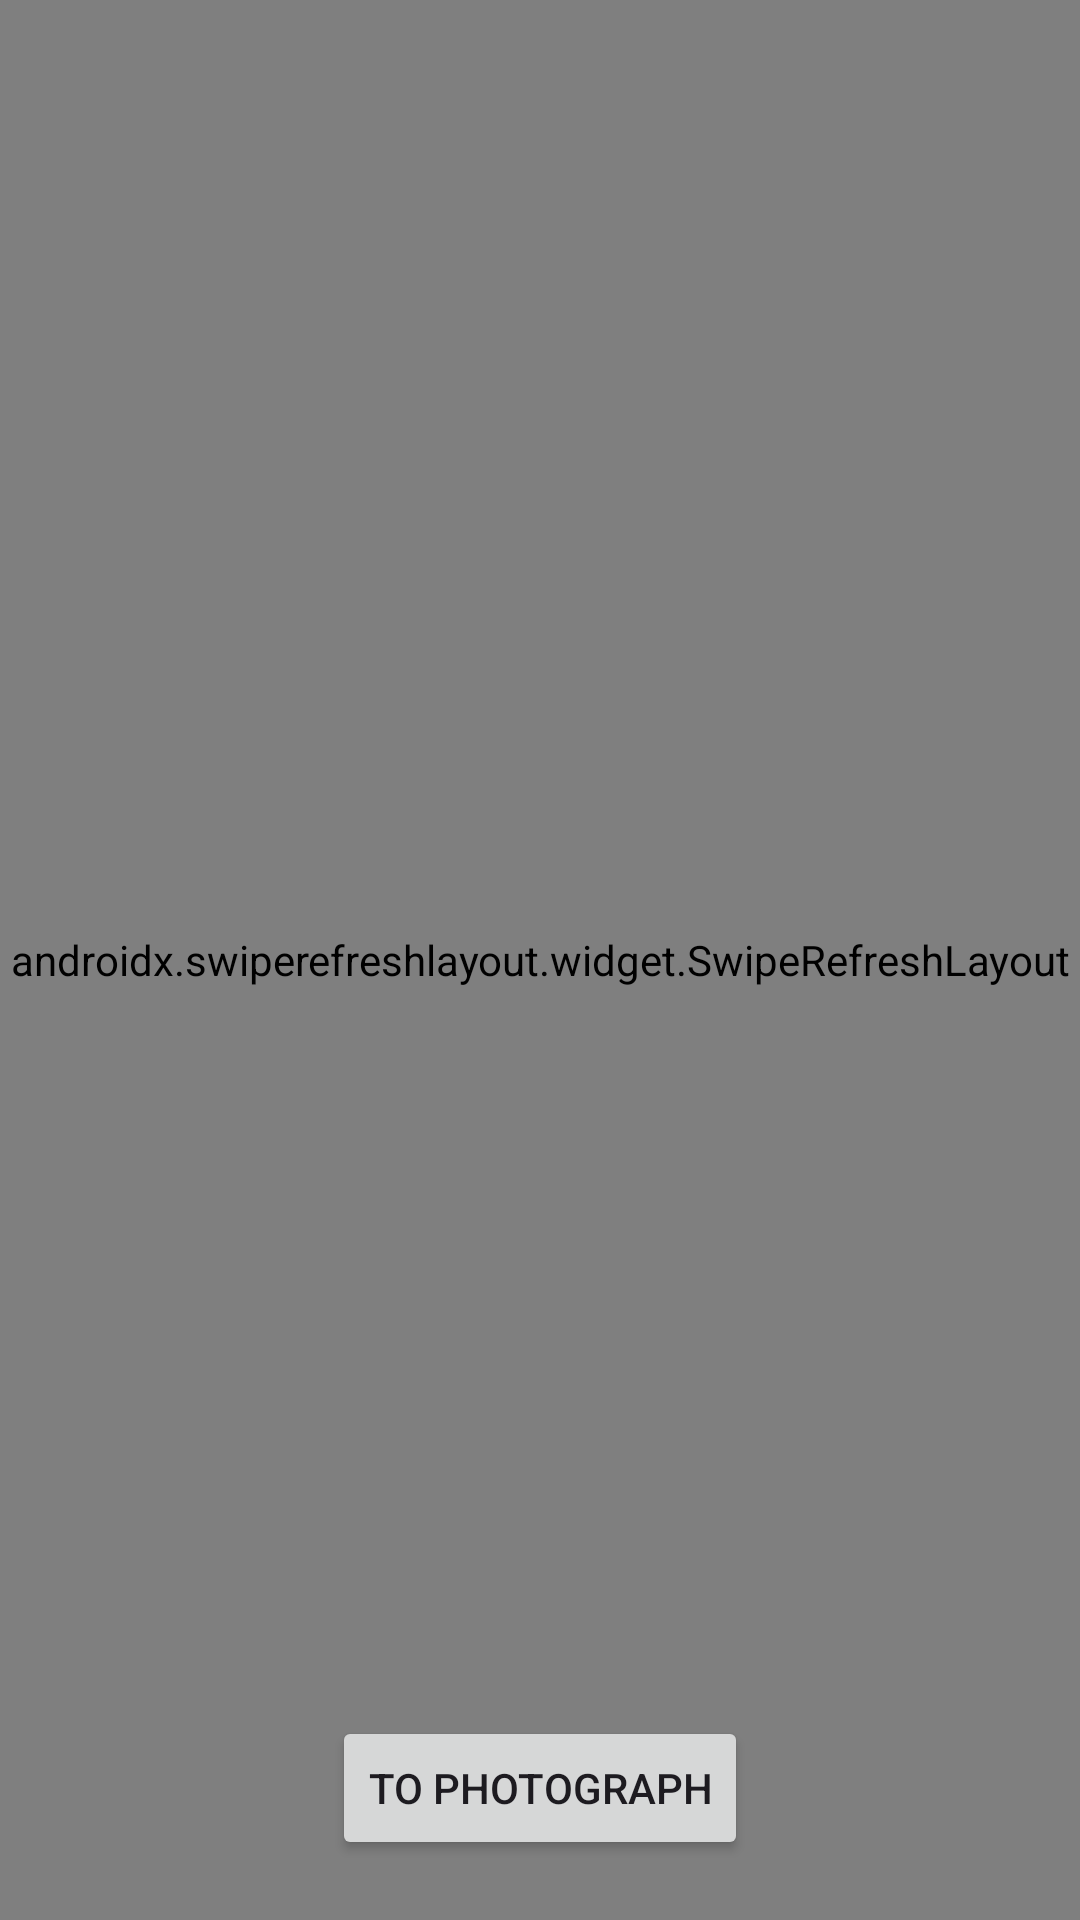

Here is an Android app screen rendered from its layout file. Give the layout XML and the strings, colors and styles it references.
<!-- AndroidManifest.xml: application theme Theme.AndroidHW18 -->
<!-- res/layout/activity_main.xml -->
<?xml version="1.0" encoding="utf-8"?>
<layout xmlns:tools="http://schemas.android.com/tools"
    xmlns:android="http://schemas.android.com/apk/res/android"
    xmlns:app="http://schemas.android.com/apk/res-auto">
<androidx.constraintlayout.widget.ConstraintLayout
    android:layout_width="match_parent"
    android:layout_height="match_parent"
    tools:context=".Presentation.MainActivity">










    <androidx.swiperefreshlayout.widget.SwipeRefreshLayout
        android:id="@+id/swipeRefresh"
        android:layout_width="match_parent"
        android:layout_height="match_parent"
        tools:layout_editor_absoluteX="0dp"
        tools:layout_editor_absoluteY="0dp">

        <androidx.recyclerview.widget.RecyclerView
            android:id="@+id/recyclerView"
            android:layout_width="match_parent"
            android:layout_height="0dp"
            android:layout_marginBottom="10dp"
            android:orientation="vertical"
            app:layoutManager="androidx.recyclerview.widget.LinearLayoutManager"
            app:layout_constraintTop_toTopOf="parent"
            tools:listitem="@layout/sight_item" />
    </androidx.swiperefreshlayout.widget.SwipeRefreshLayout>

    <Button
        android:id="@+id/button"
        android:layout_width="wrap_content"
        android:layout_height="wrap_content"
        android:text="@string/to_photograph"
        app:layout_constraintBottom_toBottomOf="parent"
        app:layout_constraintEnd_toEndOf="parent"
        app:layout_constraintStart_toStartOf="parent"
        android:layout_marginBottom="20dp"
        />

</androidx.constraintlayout.widget.ConstraintLayout>
</layout>
<!-- res/layout/sight_item.xml (included above) -->
<?xml version="1.0" encoding="utf-8"?>
<androidx.constraintlayout.widget.ConstraintLayout
    xmlns:android="http://schemas.android.com/apk/res/android"
    xmlns:tools="http://schemas.android.com/tools"
    xmlns:app="http://schemas.android.com/apk/res-auto"
    android:layout_width="match_parent"
    android:layout_height="wrap_content"
    android:layout_marginBottom="10dp"
    >


    <androidx.appcompat.widget.AppCompatImageView
        android:id="@+id/photo_sight"
        android:layout_width="100dp"
        android:layout_height="200dp"
        android:layout_margin="30dp"
        tools:src="@tools:sample/avatars"
        app:layout_constraintStart_toStartOf="parent"
        app:layout_constraintTop_toTopOf="parent" />

    <androidx.appcompat.widget.AppCompatTextView
        android:id="@+id/name"
        android:layout_width="wrap_content"
        android:layout_height="wrap_content"
        android:layout_margin="30dp"
        android:text="@string/name"
        app:layout_constraintStart_toEndOf="@+id/photo_sight"
        app:layout_constraintTop_toTopOf="@+id/photo_sight" />

</androidx.constraintlayout.widget.ConstraintLayout>
<!-- resources referenced by this layout -->
<resources>
  <string name="name">name</string>
  <string name="to_photograph">To photograph</string>
  <style name="Theme.AndroidHW18" parent="Base.Theme.AndroidHW18" />
  <style name="Base.Theme.AndroidHW18" parent="Theme.Material3.DayNight.NoActionBar">
          
          
      </style>
</resources>
